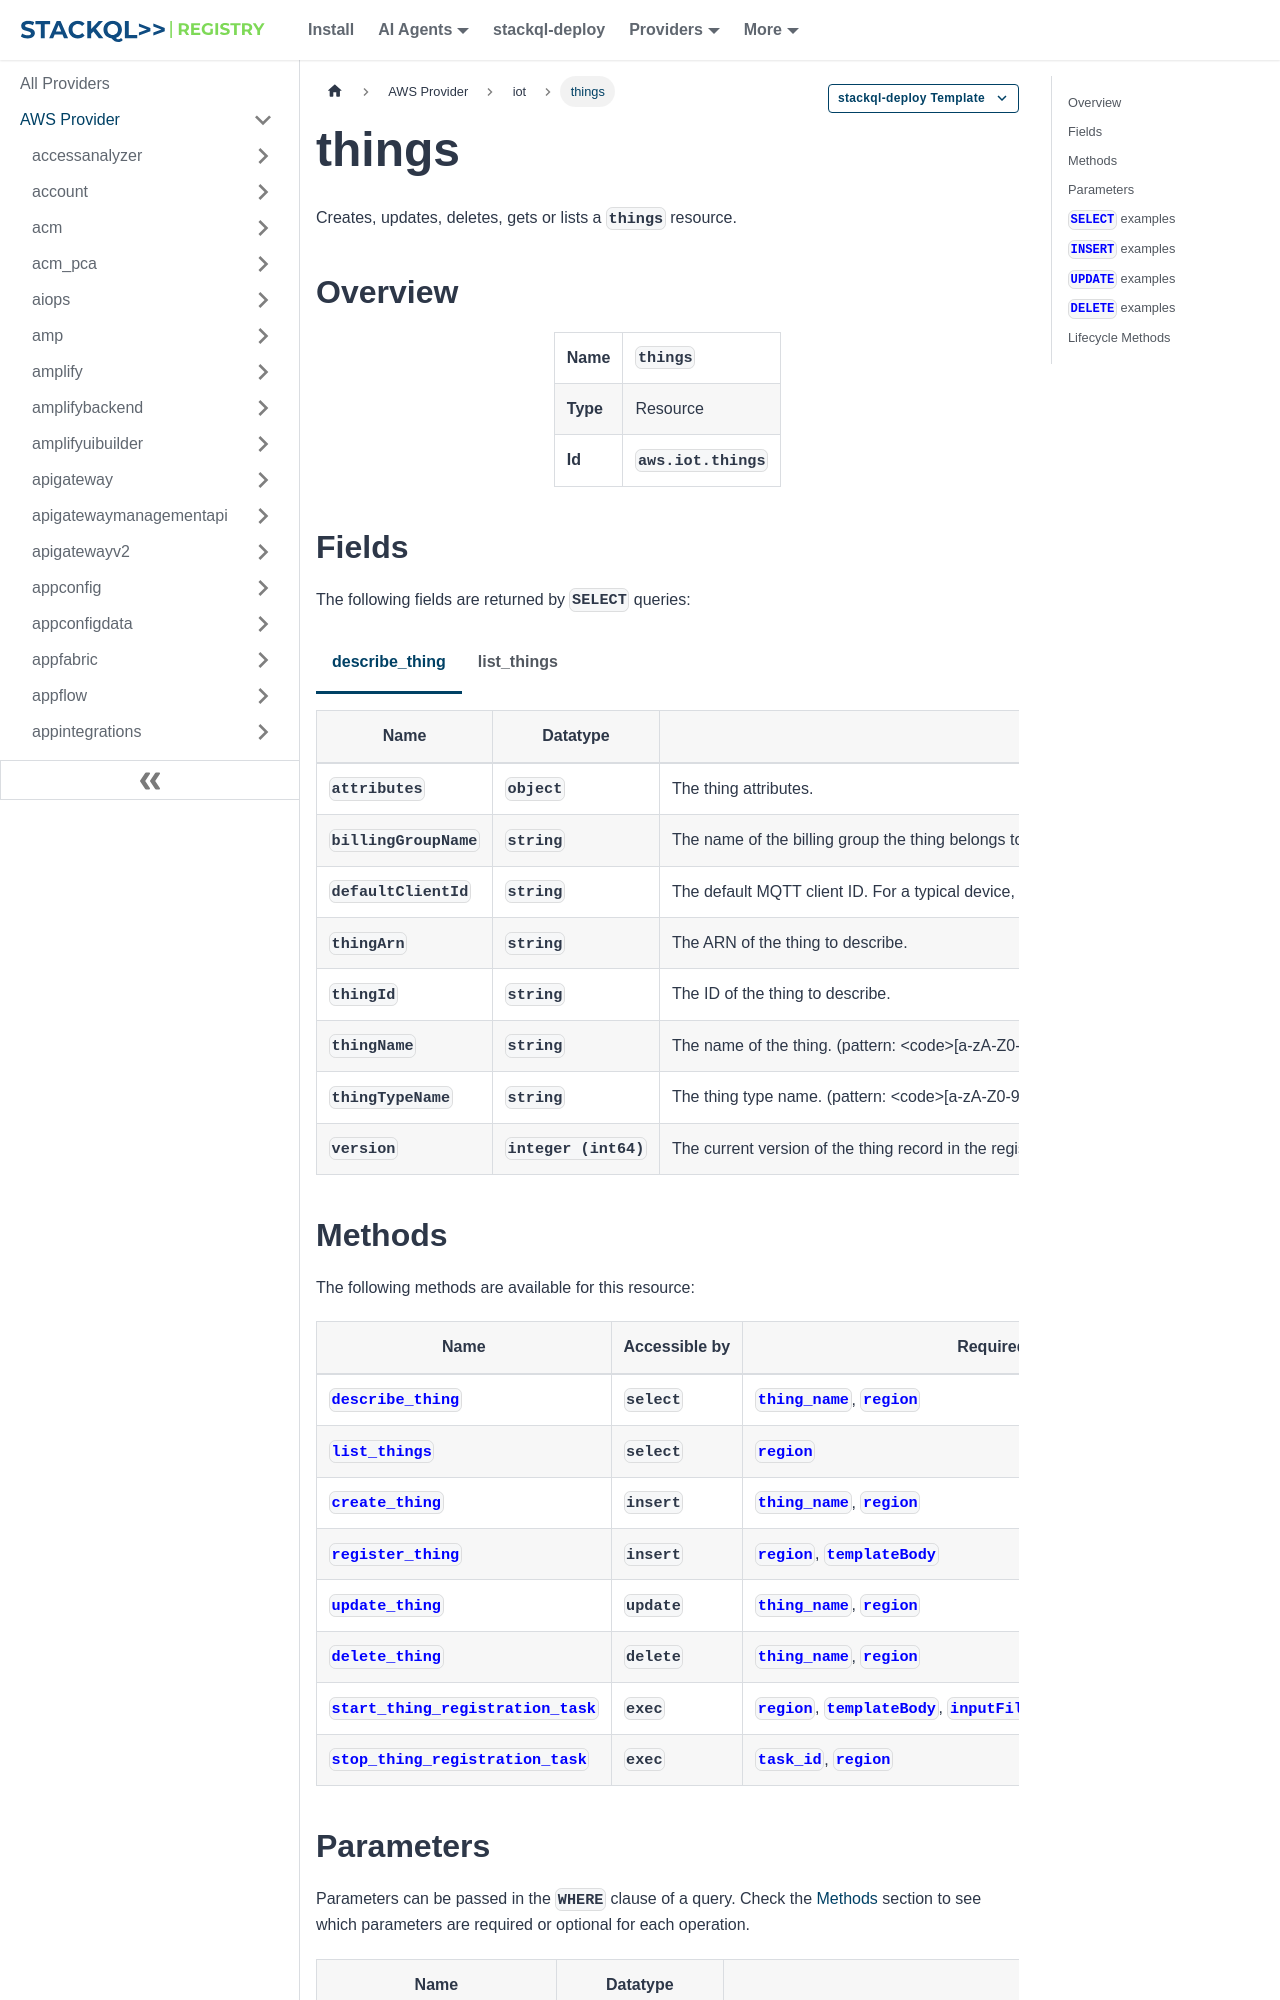

repository: stackql-registry/stackql-provider-aws · page: services/iot/things.html · generator: docusaurus

--- 
title: things
hide_title: false
hide_table_of_contents: false
keywords:
  - things
  - iot
  - aws
  - infrastructure-as-code
  - configuration-as-data
  - cloud inventory
description: Query, deploy and manage aws resources using SQL
custom_edit_url: null
image: /img/stackql-aws-provider-featured-image.png
---

import CopyableCode from '@site/src/components/CopyableCode/CopyableCode';
import CodeBlock from '@theme/CodeBlock';
import Tabs from '@theme/Tabs';
import TabItem from '@theme/TabItem';

Creates, updates, deletes, gets or lists a <code>things</code> resource.

## Overview
<table><tbody>
<tr><td><b>Name</b></td><td><CopyableCode code="things" /></td></tr>
<tr><td><b>Type</b></td><td>Resource</td></tr>
<tr><td><b>Id</b></td><td><CopyableCode code="aws.iot.things" /></td></tr>
</tbody></table>

## Fields

The following fields are returned by `SELECT` queries:

<Tabs
    defaultValue="describe_thing"
    values={[
        { label: 'describe_thing', value: 'describe_thing' },
        { label: 'list_things', value: 'list_things' }
    ]}
>
<TabItem value="describe_thing">

<table>
<thead>
    <tr>
    <th>Name</th>
    <th>Datatype</th>
    <th>Description</th>
    </tr>
</thead>
<tbody>
<tr>
    <td><CopyableCode code="attributes" /></td>
    <td><code>object</code></td>
    <td>The thing attributes.</td>
</tr>
<tr>
    <td><CopyableCode code="billingGroupName" /></td>
    <td><code>string</code></td>
    <td>The name of the billing group the thing belongs to. (pattern: &lt;code&gt;&#91;a-zA-Z0-9:_-&#93;+&lt;/code&gt;)</td>
</tr>
<tr>
    <td><CopyableCode code="defaultClientId" /></td>
    <td><code>string</code></td>
    <td>The default MQTT client ID. For a typical device, the thing name is also used as the default MQTT client ID. Although we don’t require a mapping between a thing's registry name and its use of MQTT client IDs, certificates, or shadow state, we recommend that you choose a thing name and use it as the MQTT client ID for the registry and the Device Shadow service. This lets you better organize your IoT fleet without removing the flexibility of the underlying device certificate model or shadows.</td>
</tr>
<tr>
    <td><CopyableCode code="thingArn" /></td>
    <td><code>string</code></td>
    <td>The ARN of the thing to describe.</td>
</tr>
<tr>
    <td><CopyableCode code="thingId" /></td>
    <td><code>string</code></td>
    <td>The ID of the thing to describe.</td>
</tr>
<tr>
    <td><CopyableCode code="thingName" /></td>
    <td><code>string</code></td>
    <td>The name of the thing. (pattern: &lt;code&gt;&#91;a-zA-Z0-9:_-&#93;+&lt;/code&gt;)</td>
</tr>
<tr>
    <td><CopyableCode code="thingTypeName" /></td>
    <td><code>string</code></td>
    <td>The thing type name. (pattern: &lt;code&gt;&#91;a-zA-Z0-9:_-&#93;+&lt;/code&gt;)</td>
</tr>
<tr>
    <td><CopyableCode code="version" /></td>
    <td><code>integer (int64)</code></td>
    <td>The current version of the thing record in the registry. To avoid unintentional changes to the information in the registry, you can pass the version information in the expectedVersion parameter of the UpdateThing and DeleteThing calls.</td>
</tr>
</tbody>
</table>
</TabItem>
<TabItem value="list_things">

<table>
<thead>
    <tr>
    <th>Name</th>
    <th>Datatype</th>
    <th>Description</th>
    </tr>
</thead>
<tbody>
<tr>
    <td><CopyableCode code="attributes" /></td>
    <td><code>object</code></td>
    <td>A list of thing attributes which are name-value pairs.</td>
</tr>
<tr>
    <td><CopyableCode code="thingArn" /></td>
    <td><code>string</code></td>
    <td>The thing ARN.</td>
</tr>
<tr>
    <td><CopyableCode code="thingName" /></td>
    <td><code>string</code></td>
    <td>The name of the thing. (pattern: &lt;code&gt;&#91;a-zA-Z0-9:_-&#93;+&lt;/code&gt;)</td>
</tr>
<tr>
    <td><CopyableCode code="thingTypeName" /></td>
    <td><code>string</code></td>
    <td>The name of the thing type, if the thing has been associated with a type. (pattern: &lt;code&gt;&#91;a-zA-Z0-9:_-&#93;+&lt;/code&gt;)</td>
</tr>
<tr>
    <td><CopyableCode code="version" /></td>
    <td><code>integer (int64)</code></td>
    <td>The version of the thing record in the registry.</td>
</tr>
</tbody>
</table>
</TabItem>
</Tabs>
